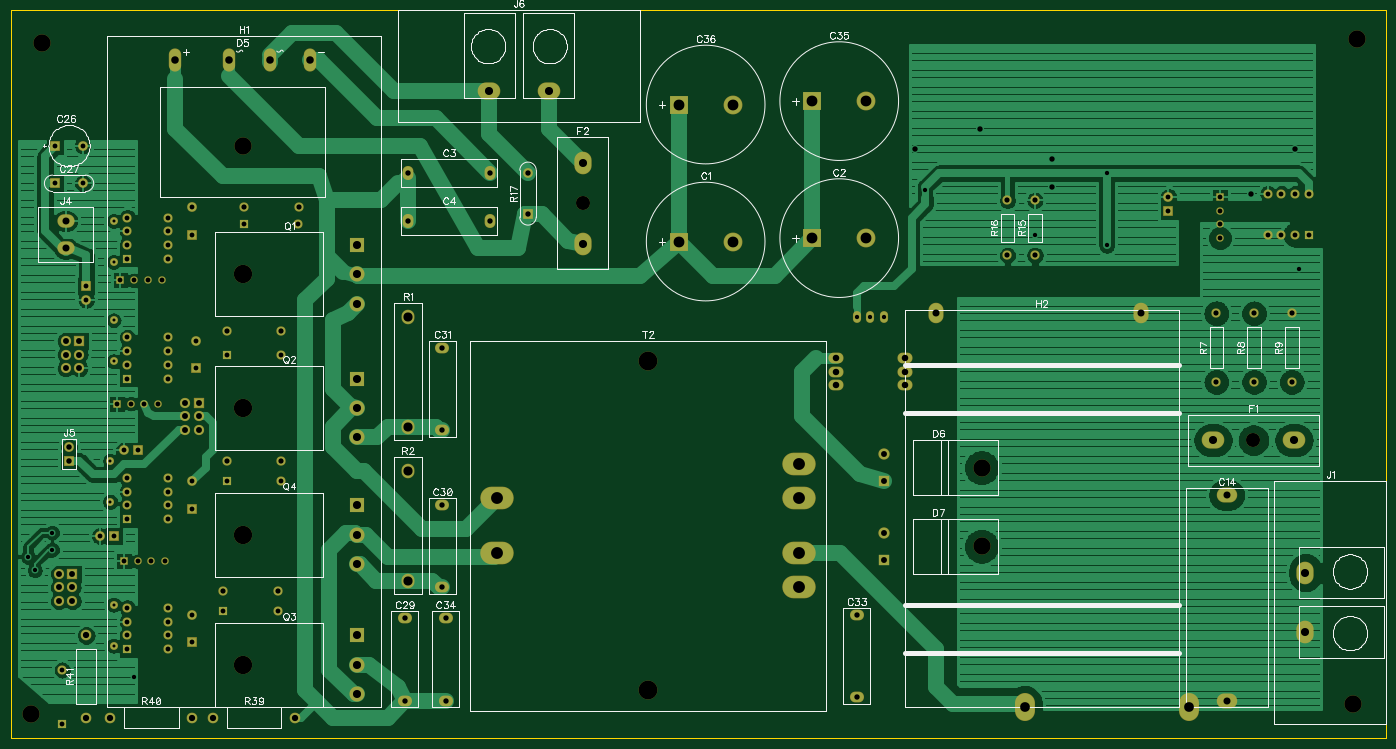
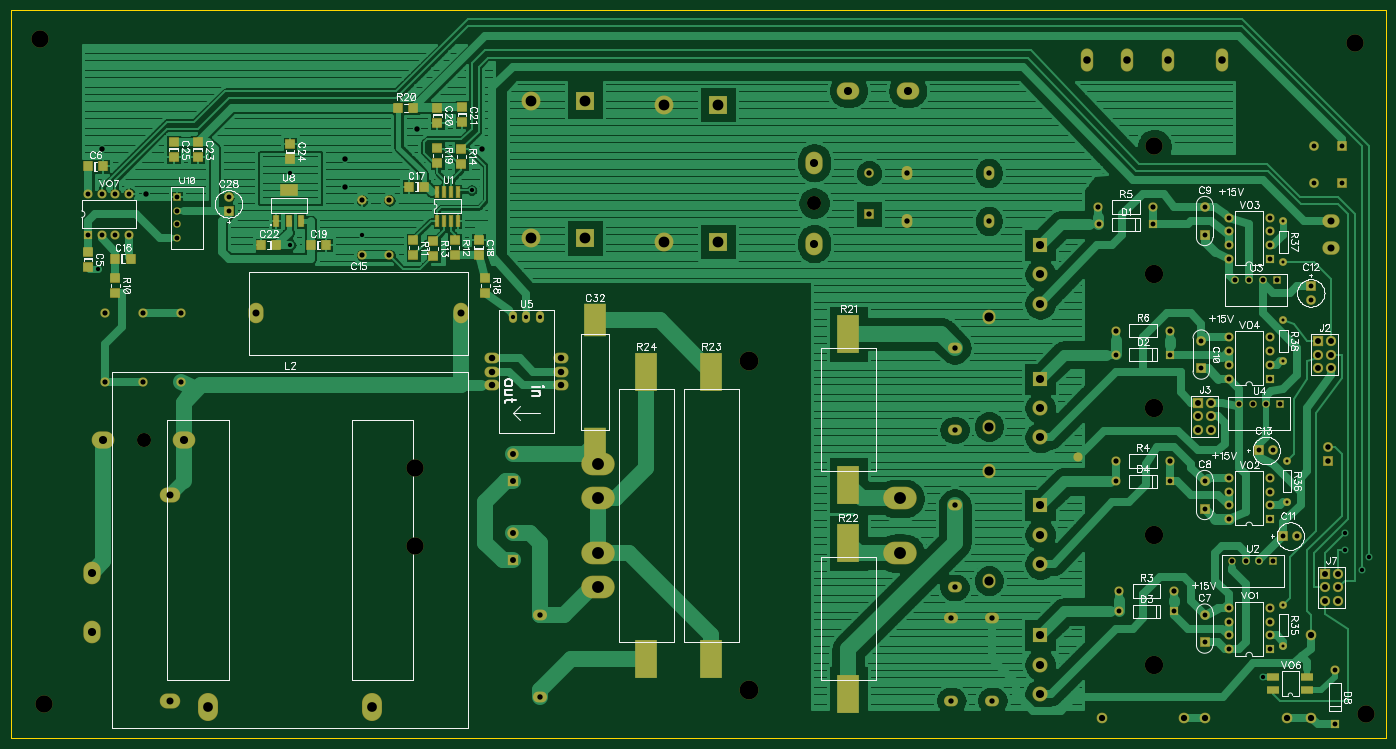
Circuit board: 11 layer files. Board 255.0 x 135.0 mm.
- outline: BoardOutline.gbr (265 bytes)
- bottom_copper: Bottom.gbr (95415 bytes)
- bottom_mask: BottomMask.gbr (7018 bytes)
- paste: BottomPaste.gbr (1629 bytes)
- bottom_silk: BottomSilk.gbr (62481 bytes)
- drill: Drill_NonPlated_Through.gbr (607 bytes)
- drill: Drill_Plated_Through.gbr (4815 bytes)
- top_copper: Top.gbr (84443 bytes)
- top_mask: TopMask.gbr (5560 bytes)
- paste: TopPaste.gbr (195 bytes)
- top_silk: TopSilk.gbr (39763 bytes)

=== outline: BoardOutline.gbr ===
G04 DipTrace 3.0.0.1*
G04 BoardOutline.gbr*
%MOMM*%
G04 #@! TF.FileFunction,Profile*
G04 #@! TF.Part,Single*
%ADD11C,0.14*%
%FSLAX35Y35*%
G04*
G71*
G90*
G75*
G01*
G04 BoardOutline*
%LPD*%
X0Y0D2*
D11*
Y13500000D1*
X25500000D1*
Y0D1*
X0D1*
M02*

=== bottom_copper: Bottom.gbr (95415 bytes, source omitted) ===
=== bottom_mask: BottomMask.gbr (7018 bytes, source omitted) ===
=== paste: BottomPaste.gbr ===
%TF.GenerationSoftware,Novarm,DipTrace,3.3.1.3*%
%TF.CreationDate,2020-09-22T12:14:08+00:00*%
%FSLAX35Y35*%
%MOMM*%
%TF.FileFunction,Paste,Bot*%
%TF.Part,Single*%
%ADD23C,1.3*%
%ADD88R,2.0X1.0*%
%ADD90R,3.05X1.95*%
%ADD92R,0.75X1.95*%
%ADD100R,0.4X1.8*%
%ADD112R,3.8X6.8*%
%ADD141R,3.8X5.8*%
%ADD150R,1.4X1.6*%
%ADD152R,1.6X1.4*%
G75*
G01*
%LPD*%
D152*
X24066500Y9017000D3*
Y8737000D3*
D150*
Y10604500D3*
X23786500D3*
X23558500Y8890000D3*
X23278500D3*
X17843500Y10223500D3*
X18123500D3*
D152*
X16827500Y8953500D3*
Y9233500D3*
D150*
X19939000Y9144000D3*
X19659000D3*
D152*
X17589500Y11684000D3*
Y11404000D3*
X17132000Y11697000D3*
Y11417000D3*
D150*
X20574000Y9144000D3*
X20854000D3*
D152*
X22034500Y11049000D3*
Y10769000D3*
X20320000Y10731500D3*
Y11011500D3*
X22479000Y11049000D3*
Y10769000D3*
D141*
X14668500Y5461000D3*
Y7747000D3*
D152*
X23558500Y8255000D3*
Y8535000D3*
X18034000Y8953500D3*
Y9233500D3*
X17272000Y8953500D3*
Y9233500D3*
X17666000Y8940500D3*
Y9220500D3*
X17145000Y10922000D3*
Y10642000D3*
X16700500Y8255000D3*
Y8535000D3*
X17589500Y10668000D3*
Y10948000D3*
D150*
X18034000Y11684000D3*
X18314000D3*
D112*
X9969500Y7493000D3*
Y4699000D3*
Y825500D3*
Y3619500D3*
X12509500Y6794500D3*
Y1460500D3*
X13716000Y6794500D3*
Y1460500D3*
D100*
X17589500Y9588500D3*
X17462500D3*
X17335500D3*
X17208500D3*
Y10128500D3*
X17335500D3*
X17462500D3*
X17589500D3*
D92*
X20574000Y9588500D3*
X20344000D3*
X20114000D3*
D90*
X20344000Y10168500D3*
D88*
X1460500Y889000D3*
Y1143000D3*
X2090500D3*
Y889000D3*
D23*
X5715000Y5207000D3*
M02*

=== bottom_silk: BottomSilk.gbr (62481 bytes, source omitted) ===
=== drill: Drill_NonPlated_Through.gbr ===
%TF.GenerationSoftware,Novarm,DipTrace,3.3.1.3*%
%TF.CreationDate,2020-09-22T12:08:34+00:00*%
%FSLAX35Y35*%
%MOMM*%
%TF.FileFunction,NonPlated,1,2,NPTH,Drill*%
%TF.Part,Single*%
%TA.AperFunction,MechanicalDrill*%
%ADD16C,2.6*%
%ADD71C,3.2*%
%ADD72C,3.4*%
%ADD73C,3.5*%
G75*
G01*
D71*
X4297700Y10973000D3*
X17996500Y5016500D3*
Y3556000D3*
D16*
X23038500Y5524500D3*
X10604500Y9918000D3*
D72*
X4313500Y8599000D3*
Y6122500D3*
Y1360000D3*
Y3773000D3*
D73*
X11811000Y6985000D3*
Y889000D3*
D71*
X24955500Y12954000D3*
X24892000Y635000D3*
X571500Y12890500D3*
X381000Y444500D3*
M02*

=== drill: Drill_Plated_Through.gbr ===
%TF.GenerationSoftware,Novarm,DipTrace,3.3.1.3*%
%TF.CreationDate,2020-09-22T12:08:31+00:00*%
%FSLAX35Y35*%
%MOMM*%
%TF.FileFunction,Plated,1,2,PTH,Drill*%
%TF.Part,Single*%
%TA.AperFunction,ComponentDrill*%
%ADD15C,1.8*%
%ADD17C,1.5*%
%ADD19C,1.2*%
%ADD22C,2.0*%
%ADD23C,1.3*%
%ADD25C,1.0*%
%TA.AperFunction,ViaDrill*%
%ADD47C,1.0*%
%TA.AperFunction,ComponentDrill*%
%ADD70C,0.8*%
%ADD74C,0.9*%
%ADD75C,1.397*%
%ADD76C,1.1*%
%ADD77C,1.02*%
%ADD78C,1.7*%
%ADD79C,0.96533*%
%ADD80C,0.965*%
%ADD81C,0.55867*%
%ADD82C,0.559*%
%ADD83C,1.16833*%
%ADD84C,1.168*%
%ADD85C,2.2*%
%TA.AperFunction,ViaDrill*%
%ADD164C,0.8*%
G75*
G01*
D22*
X12382500Y9207500D3*
X13382500D3*
X14859000Y9271000D3*
X15859000D3*
D25*
X7366000Y10477500D3*
X8890000D3*
X7366000Y9588500D3*
X8890000D3*
D74*
X3365500Y2286000D3*
Y1778000D3*
Y4762500D3*
Y4254500D3*
Y9842500D3*
Y9334500D3*
X3429000Y7366000D3*
Y6858000D3*
X1905000Y3746500D3*
X1651000D3*
X1397000Y8382000D3*
Y8128000D3*
X2349500Y5334000D3*
X2095500D3*
D23*
X22542500Y4508500D3*
Y698500D3*
X17145000Y7874000D3*
X20955000D3*
D74*
X1333500Y10985500D3*
X825500D3*
X1333500Y10287000D3*
X825500D3*
X21463000Y9779000D3*
Y10033000D3*
D25*
X7302500Y698500D3*
Y2222500D3*
X8001000Y4318000D3*
Y2794000D3*
Y7239000D3*
Y5715000D3*
X15684500Y762000D3*
Y2286000D3*
X8064500Y698500D3*
Y2222500D3*
D22*
X14859000Y11811000D3*
X15859000D3*
X12382500Y11747500D3*
X13382500D3*
D74*
X4318000Y9525000D3*
X5328000D3*
X4000500Y7112000D3*
X5010500D3*
X3937000Y2349500D3*
X4947000D3*
X4000500Y4762500D3*
X5010500D3*
D75*
X3048000Y12573000D3*
X4048760D3*
X4798060D3*
X5547400D3*
D76*
X16192500Y5270500D3*
Y4762500D3*
Y3810000D3*
Y3302000D3*
D74*
X952500Y254000D3*
Y1264000D3*
D17*
X22288500Y5524500D3*
X23788500D3*
X10604500Y10668000D3*
Y9168000D3*
X24003000Y1968500D3*
Y3068500D3*
D76*
X1270000Y7366000D3*
X1016000D3*
X1270000Y7112000D3*
X1016000D3*
X1270000Y6858000D3*
X1016000D3*
X3492500Y6223000D3*
X3238500D3*
X3492500Y5969000D3*
X3238500D3*
X3492500Y5715000D3*
X3238500D3*
D23*
X1016000Y9080500D3*
Y9588500D3*
D77*
X1079500Y5143500D3*
Y5397500D3*
D17*
X9969500Y12001500D3*
X8869500D3*
D76*
X1143000Y3048000D3*
X889000D3*
X1143000Y2794000D3*
X889000D3*
X1143000Y2540000D3*
X889000D3*
D15*
X18796000Y571500D3*
X21844000D3*
D17*
X6413500Y9144000D3*
Y8599000D3*
Y8053000D3*
Y6667500D3*
Y6122500D3*
Y5576500D3*
Y1905000D3*
Y1360000D3*
Y814000D3*
Y4318000D3*
Y3773000D3*
Y3227000D3*
D78*
X7366000Y5778500D3*
Y7810500D3*
Y2921000D3*
Y4953000D3*
D79*
X4953000Y2730500D3*
D80*
X3937000D3*
D79*
X5016500Y5143500D3*
D80*
X4000500D3*
D79*
X5334000Y9842500D3*
D80*
X4318000D3*
D79*
X5016500Y7556500D3*
D80*
X4000500D3*
D79*
X22352000Y6604000D3*
D80*
Y7874000D3*
D79*
X23050500Y6604000D3*
D80*
Y7874000D3*
D79*
X23749000Y6604000D3*
D80*
Y7874000D3*
D79*
X18986500Y8953500D3*
D80*
Y9969500D3*
D79*
X18478500Y8953500D3*
D80*
Y9969500D3*
D25*
X9588500Y10477500D3*
Y9715500D3*
D81*
X1905000Y1714500D3*
D82*
Y2476500D3*
D81*
X1841500Y4381500D3*
D82*
Y5143500D3*
D81*
X1905000Y9588500D3*
D82*
Y8826500D3*
D81*
Y6985000D3*
D82*
Y7747000D3*
D83*
X5270500Y381000D3*
D84*
X3746500D3*
D83*
X3365500D3*
D84*
X1841500D3*
D83*
X1397000D3*
D84*
Y1905000D3*
D85*
X14605000Y4445000D3*
Y3429000D3*
Y2794000D3*
Y5080000D3*
X9017000Y3429000D3*
Y4445000D3*
D74*
X2095500Y3281000D3*
X2349500D3*
X2603500D3*
X2857500D3*
X2032000Y8488000D3*
X2286000D3*
X2540000D3*
X2794000D3*
X1968500Y6202000D3*
X2222500D3*
X2476500D3*
X2730500D3*
D19*
X15303500Y7048500D3*
Y6794500D3*
Y6540500D3*
X16573500Y7048500D3*
Y6794500D3*
Y6540500D3*
D70*
X15684500Y7810500D3*
X15938500D3*
X16192500D3*
D74*
X22415500Y10033000D3*
Y9779000D3*
Y9525000D3*
Y9271000D3*
X2159000Y1651000D3*
Y1905000D3*
Y2159000D3*
Y2413000D3*
X2921000D3*
Y2159000D3*
Y1905000D3*
Y1651000D3*
X2159000Y4064000D3*
Y4318000D3*
Y4572000D3*
Y4826000D3*
X2921000D3*
Y4572000D3*
Y4318000D3*
Y4064000D3*
X2159000Y8890000D3*
Y9144000D3*
Y9398000D3*
Y9652000D3*
X2921000D3*
Y9398000D3*
Y9144000D3*
Y8890000D3*
X2159000Y6667500D3*
Y6921500D3*
Y7175500D3*
Y7429500D3*
X2921000D3*
Y7175500D3*
Y6921500D3*
Y6667500D3*
X24066500Y9334500D3*
X23812500D3*
X23558500D3*
X23304500D3*
Y10096500D3*
X23558500D3*
X23812500D3*
X24066500D3*
D164*
X23876000Y8699500D3*
X16954500Y10160000D3*
X20320000Y9144000D3*
X18986500Y9334500D3*
X762000Y3810000D3*
X317500Y3365500D3*
X762000Y3492500D3*
X444500Y3111500D3*
X2286000Y1143000D3*
D47*
X23812500Y10922000D3*
X19304000Y10223500D3*
Y10731500D3*
X22987000Y10096500D3*
X17970500Y11303000D3*
X16764000Y10922000D3*
D164*
X20320000Y10477500D3*
M02*

=== top_copper: Top.gbr (84443 bytes, source omitted) ===
=== top_mask: TopMask.gbr ===
G04 DipTrace 3.0.0.1*
G04 TopMask.gbr*
%MOMM*%
G04 #@! TF.FileFunction,Soldermask,Top*
G04 #@! TF.Part,Single*
%ADD15C,1.8*%
%ADD16C,2.6*%
%ADD44R,1.9X1.9*%
%ADD47R,1.7X1.7*%
%ADD48C,1.7*%
%ADD72C,3.2*%
%ADD73C,3.4*%
%ADD74C,3.5*%
%ADD95O,1.5X2.2*%
%ADD97O,2.8X2.0*%
%ADD99C,1.4*%
%ADD101R,1.4X1.4*%
%ADD105O,6.2X4.2*%
%ADD107C,1.978*%
%ADD109C,1.978*%
%ADD111C,1.47*%
%ADD113C,1.47*%
%ADD117C,1.724*%
%ADD119C,1.724*%
%ADD121O,2.4X2.7*%
%ADD123C,2.8*%
%ADD125R,2.8X2.8*%
%ADD127O,3.7X5.2*%
%ADD129C,1.82*%
%ADD131R,1.82X1.82*%
%ADD133O,3.2X2.5*%
%ADD135C,1.9*%
%ADD136O,3.2X4.2*%
%ADD137O,2.8X3.8*%
%ADD138O,4.2X3.2*%
%ADD139O,3.8X2.8*%
%ADD140R,2.1X2.1*%
%ADD141C,2.1*%
%ADD142O,2.296X4.296*%
%ADD148O,2.6X2.0*%
%ADD152R,1.8X1.8*%
%ADD158O,2.0X2.6*%
%ADD160C,3.5*%
%ADD162R,3.5X3.5*%
%FSLAX35Y35*%
G04*
G71*
G90*
G75*
G01*
G04 TopMask*
%LPD*%
D162*
X12382500Y9207500D3*
D160*
X13382500D3*
D162*
X14859000Y9271000D3*
D160*
X15859000D3*
D158*
X7366000Y10477500D3*
X8890000D3*
X7366000Y9588500D3*
X8890000D3*
D15*
X3365500Y2286000D3*
D152*
Y1778000D3*
D15*
Y4762500D3*
D152*
Y4254500D3*
D15*
Y9842500D3*
D152*
Y9334500D3*
D15*
X3429000Y7366000D3*
D152*
Y6858000D3*
X1905000Y3746500D3*
D15*
X1651000D3*
D152*
X1397000Y8382000D3*
D15*
Y8128000D3*
D152*
X2349500Y5334000D3*
D15*
X2095500D3*
D139*
X22542500Y4508500D3*
Y698500D3*
D137*
X17145000Y7874000D3*
X20955000D3*
D15*
X1333500Y10985500D3*
D152*
X825500D3*
D15*
X1333500Y10287000D3*
D152*
X825500D3*
X21463000Y9779000D3*
D15*
Y10033000D3*
D148*
X7302500Y698500D3*
Y2222500D3*
X8001000Y4318000D3*
Y2794000D3*
Y7239000D3*
Y5715000D3*
X15684500Y762000D3*
Y2286000D3*
X8064500Y698500D3*
Y2222500D3*
D162*
X14859000Y11811000D3*
D160*
X15859000D3*
D162*
X12382500Y11747500D3*
D160*
X13382500D3*
D47*
X4318000Y9525000D3*
D48*
X5328000D3*
D47*
X4000500Y7112000D3*
D48*
X5010500D3*
D47*
X3937000Y2349500D3*
D48*
X4947000D3*
D47*
X4000500Y4762500D3*
D48*
X5010500D3*
D142*
X3048000Y12573000D3*
X4048760D3*
X4798060D3*
X5547400D3*
D72*
X4297700Y10973000D3*
D141*
X16192500Y5270500D3*
D140*
Y4762500D3*
D72*
X17996500Y5016500D3*
D141*
X16192500Y3810000D3*
D140*
Y3302000D3*
D72*
X17996500Y3556000D3*
D47*
X952500Y254000D3*
D48*
Y1264000D3*
D138*
X22288500Y5524500D3*
X23788500D3*
D16*
X23038500D3*
D136*
X10604500Y10668000D3*
Y9168000D3*
D16*
Y9918000D3*
D72*
X24955500Y12954000D3*
X24892000Y635000D3*
X571500Y12890500D3*
X381000Y444500D3*
D136*
X24003000Y1968500D3*
Y3068500D3*
D44*
X1270000Y7366000D3*
D135*
X1016000D3*
X1270000Y7112000D3*
X1016000D3*
X1270000Y6858000D3*
X1016000D3*
D44*
X3492500Y6223000D3*
D135*
X3238500D3*
X3492500Y5969000D3*
X3238500D3*
X3492500Y5715000D3*
X3238500D3*
D133*
X1016000Y9080500D3*
Y9588500D3*
D131*
X1079500Y5143500D3*
D129*
Y5397500D3*
D138*
X9969500Y12001500D3*
X8869500D3*
D44*
X1143000Y3048000D3*
D135*
X889000D3*
X1143000Y2794000D3*
X889000D3*
X1143000Y2540000D3*
X889000D3*
D127*
X18796000Y571500D3*
X21844000D3*
D125*
X6413500Y9144000D3*
D123*
Y8599000D3*
Y8053000D3*
D73*
X4313500Y8599000D3*
D125*
X6413500Y6667500D3*
D123*
Y6122500D3*
Y5576500D3*
D73*
X4313500Y6122500D3*
D125*
X6413500Y1905000D3*
D123*
Y1360000D3*
Y814000D3*
D73*
X4313500Y1360000D3*
D125*
X6413500Y4318000D3*
D123*
Y3773000D3*
Y3227000D3*
D73*
X4313500Y3773000D3*
D121*
X7366000Y5778500D3*
Y7810500D3*
Y2921000D3*
Y4953000D3*
D119*
X4953000Y2730500D3*
D117*
X3937000D3*
D119*
X5016500Y5143500D3*
D117*
X4000500D3*
D119*
X5334000Y9842500D3*
D117*
X4318000D3*
D119*
X5016500Y7556500D3*
D117*
X4000500D3*
D119*
X22352000Y6604000D3*
D117*
Y7874000D3*
D119*
X23050500Y6604000D3*
D117*
Y7874000D3*
D119*
X23749000Y6604000D3*
D117*
Y7874000D3*
D119*
X18986500Y8953500D3*
D117*
Y9969500D3*
D119*
X18478500Y8953500D3*
D117*
Y9969500D3*
D15*
X9588500Y10477500D3*
D152*
Y9715500D3*
D113*
X1905000Y1714500D3*
D111*
Y2476500D3*
D113*
X1841500Y4381500D3*
D111*
Y5143500D3*
D113*
X1905000Y9588500D3*
D111*
Y8826500D3*
D113*
Y6985000D3*
D111*
Y7747000D3*
D109*
X5270500Y381000D3*
D107*
X3746500D3*
D109*
X3365500D3*
D107*
X1841500D3*
D109*
X1397000D3*
D107*
Y1905000D3*
D105*
X14605000Y4445000D3*
Y3429000D3*
Y2794000D3*
Y5080000D3*
X9017000Y3429000D3*
Y4445000D3*
D74*
X11811000Y6985000D3*
Y889000D3*
D101*
X2095500Y3281000D3*
D99*
X2349500D3*
X2603500D3*
X2857500D3*
D101*
X2032000Y8488000D3*
D99*
X2286000D3*
X2540000D3*
X2794000D3*
D101*
X1968500Y6202000D3*
D99*
X2222500D3*
X2476500D3*
X2730500D3*
D97*
X15303500Y7048500D3*
Y6794500D3*
Y6540500D3*
X16573500Y7048500D3*
Y6794500D3*
Y6540500D3*
D95*
X15684500Y7810500D3*
X15938500D3*
X16192500D3*
D101*
X22415500Y10033000D3*
D99*
Y9779000D3*
Y9525000D3*
Y9271000D3*
D47*
X2159000Y1651000D3*
D48*
Y1905000D3*
Y2159000D3*
Y2413000D3*
X2921000D3*
Y2159000D3*
Y1905000D3*
Y1651000D3*
D47*
X2159000Y4064000D3*
D48*
Y4318000D3*
Y4572000D3*
Y4826000D3*
X2921000D3*
Y4572000D3*
Y4318000D3*
Y4064000D3*
D47*
X2159000Y8890000D3*
D48*
Y9144000D3*
Y9398000D3*
Y9652000D3*
X2921000D3*
Y9398000D3*
Y9144000D3*
Y8890000D3*
D47*
X2159000Y6667500D3*
D48*
Y6921500D3*
Y7175500D3*
Y7429500D3*
X2921000D3*
Y7175500D3*
Y6921500D3*
Y6667500D3*
D47*
X24066500Y9334500D3*
D48*
X23812500D3*
X23558500D3*
X23304500D3*
Y10096500D3*
X23558500D3*
X23812500D3*
X24066500D3*
M02*

=== paste: TopPaste.gbr ===
%TF.GenerationSoftware,Novarm,DipTrace,3.3.1.3*%
%TF.CreationDate,2020-09-22T12:14:04+00:00*%
%FSLAX35Y35*%
%MOMM*%
%TF.FileFunction,Paste,Top*%
%TF.Part,Single*%
G75*
G01*
%LPD*%
M02*

=== top_silk: TopSilk.gbr (39763 bytes, source omitted) ===
